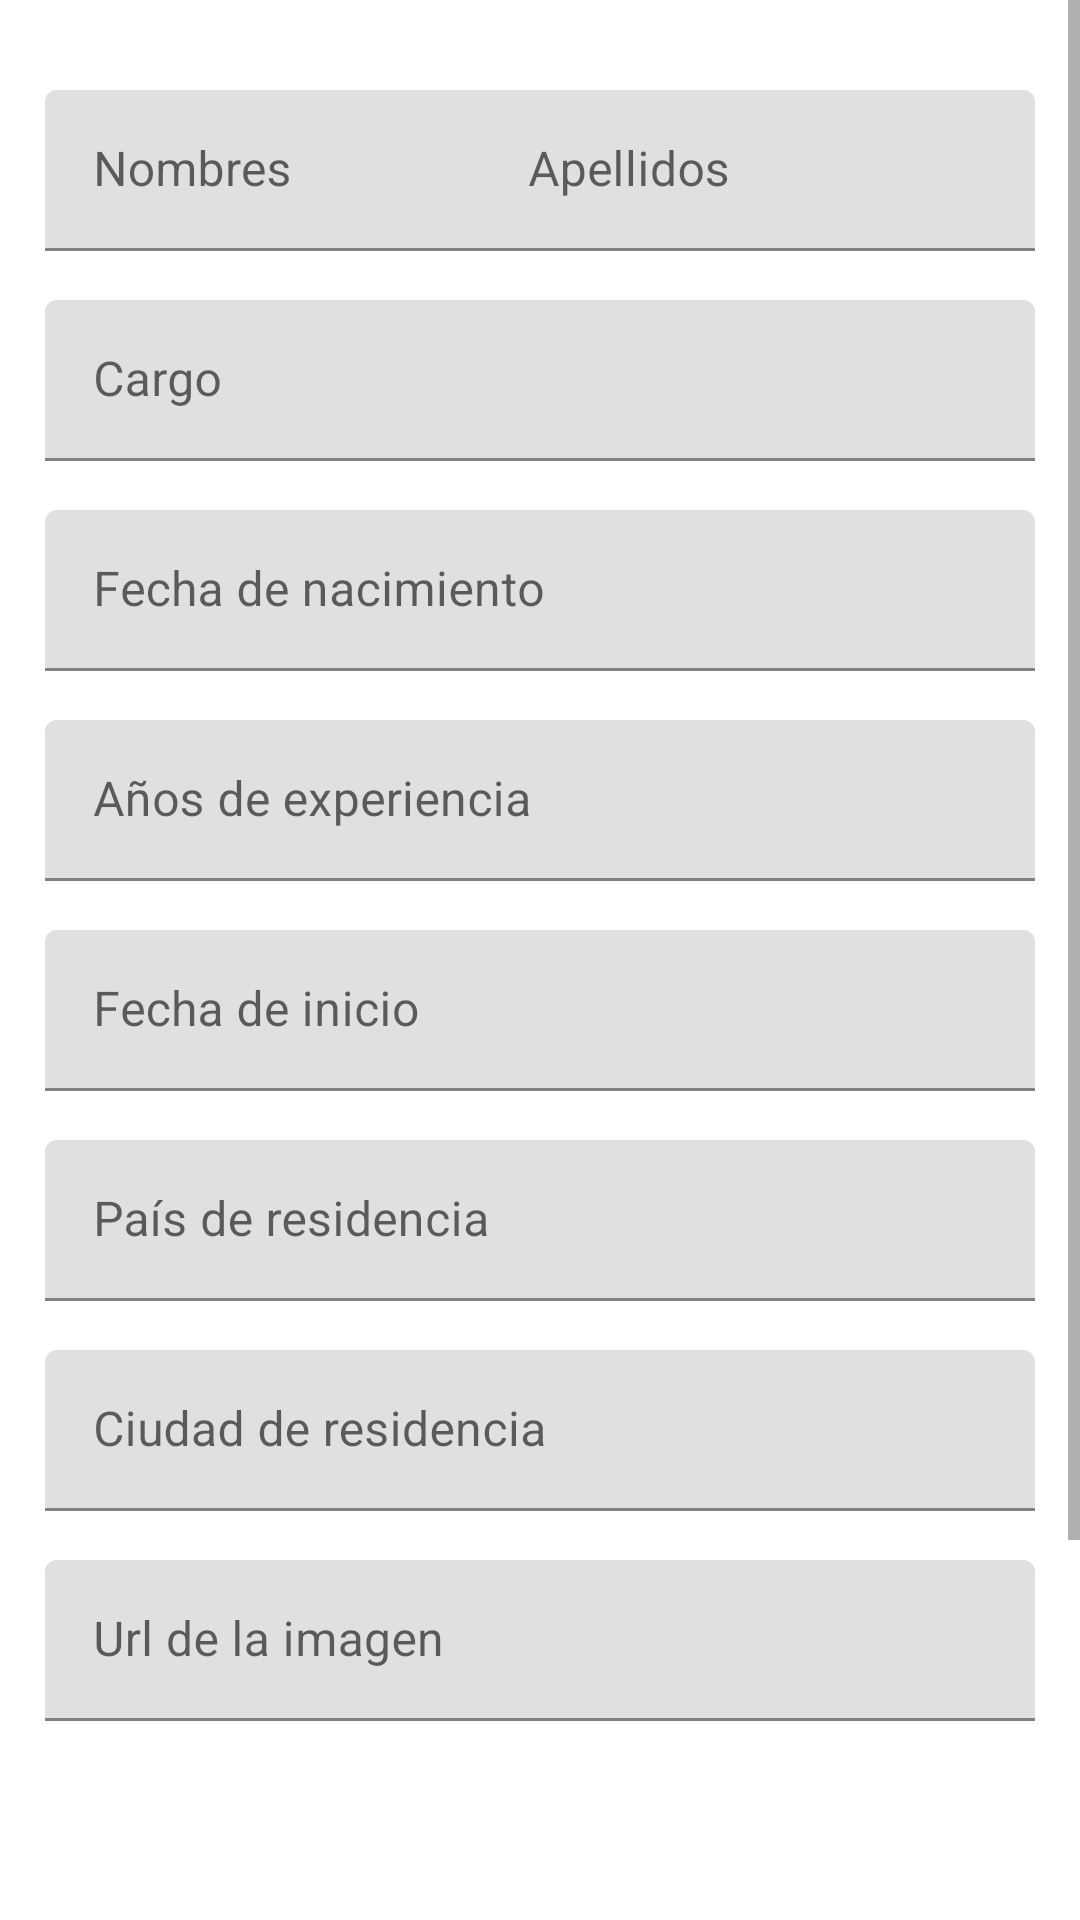

The Android layout XML behind this screen, and the referenced resources:
<!-- AndroidManifest.xml: application theme Theme.ConsumoAPIEmpleados -->
<!-- res/layout/fragment_register_employee.xml -->
<?xml version="1.0" encoding="utf-8"?>
<FrameLayout xmlns:android="http://schemas.android.com/apk/res/android"
    xmlns:app="http://schemas.android.com/apk/res-auto"
    xmlns:tools="http://schemas.android.com/tools"
    android:layout_width="match_parent"
    android:layout_height="match_parent"
    tools:context=".register_employee">

    <ScrollView
        android:id="@+id/scrollRegister"
        android:layout_width="wrap_content"
        android:layout_height="wrap_content">
        <RelativeLayout
            android:layout_width="match_parent"
            android:layout_height="match_parent"
            android:orientation="vertical">

            <com.google.android.material.textfield.TextInputLayout
                style="@style/Widget.MaterialComponents.TextInputLayout.FilledBox.Dense"
                android:layout_width="190dp"
                android:layout_height="wrap_content"
                android:layout_marginStart="15dp"
                android:layout_marginTop="30dp"
                android:layout_marginEnd="15dp"
                android:hint="@string/label_regname">

                <com.google.android.material.textfield.TextInputEditText
                    android:id="@+id/regName"
                    android:layout_width="match_parent"
                    android:layout_height="match_parent"
                    android:inputType="text">

                </com.google.android.material.textfield.TextInputEditText>
            </com.google.android.material.textfield.TextInputLayout>

            <com.google.android.material.textfield.TextInputLayout
                style="@style/Widget.MaterialComponents.TextInputLayout.FilledBox.Dense"
                android:layout_width="200dp"
                android:layout_height="wrap_content"
                android:layout_marginTop="30dp"
                android:layout_alignParentRight="true"
                android:paddingRight="15dp"
                android:hint="@string/label_regendname">

                <com.google.android.material.textfield.TextInputEditText
                    android:id="@+id/regEndName"
                    android:layout_width="match_parent"
                    android:layout_height="match_parent"
                    android:inputType="text">

                </com.google.android.material.textfield.TextInputEditText>
            </com.google.android.material.textfield.TextInputLayout>

            <com.google.android.material.textfield.TextInputLayout
                style="@style/Widget.MaterialComponents.TextInputLayout.FilledBox.Dense"
                android:layout_width="match_parent"
                android:layout_height="wrap_content"
                android:layout_marginStart="15dp"
                android:layout_marginTop="100dp"
                android:layout_marginEnd="15dp"
                android:hint="@string/label_position">

                <com.google.android.material.textfield.TextInputEditText
                    android:id="@+id/regPosition"
                    android:layout_width="match_parent"
                    android:layout_height="match_parent"
                    android:inputType="text">

                </com.google.android.material.textfield.TextInputEditText>
            </com.google.android.material.textfield.TextInputLayout>


            <com.google.android.material.textfield.TextInputLayout
                style="@style/Widget.MaterialComponents.TextInputLayout.FilledBox.Dense"
                android:layout_width="match_parent"
                android:layout_height="wrap_content"
                android:layout_marginStart="15dp"
                android:layout_marginTop="170dp"
                android:layout_marginEnd="15dp"
                android:hint="@string/tvdatebirthday"
                app:placeholderText="dd/mm/aaaa">

                <com.google.android.material.textfield.TextInputEditText
                    android:id="@+id/regDateBirth"
                    android:layout_width="match_parent"
                    android:layout_height="match_parent"
                    android:inputType="date">

                </com.google.android.material.textfield.TextInputEditText>
            </com.google.android.material.textfield.TextInputLayout>

            <com.google.android.material.textfield.TextInputLayout
                style="@style/Widget.MaterialComponents.TextInputLayout.FilledBox.Dense"
                android:layout_width="match_parent"
                android:layout_height="wrap_content"
                android:layout_marginStart="15dp"
                android:layout_marginTop="240dp"
                android:layout_marginEnd="15dp"
                android:hint="@string/tvexperience">

                <com.google.android.material.textfield.TextInputEditText
                    android:id="@+id/regExperience"
                    android:layout_width="match_parent"
                    android:layout_height="match_parent"
                    android:inputType="number"></com.google.android.material.textfield.TextInputEditText>
            </com.google.android.material.textfield.TextInputLayout>


            <com.google.android.material.textfield.TextInputLayout
                style="@style/Widget.MaterialComponents.TextInputLayout.FilledBox.Dense"
                android:layout_width="match_parent"
                android:layout_height="wrap_content"
                android:layout_marginStart="15dp"
                android:layout_marginTop="310dp"
                android:layout_marginEnd="15dp"
                android:hint="@string/tvdateinit">

                <com.google.android.material.textfield.TextInputEditText
                    android:id="@+id/regDateInit"
                    android:layout_width="match_parent"
                    android:layout_height="match_parent"
                    android:inputType="date">

                </com.google.android.material.textfield.TextInputEditText>
            </com.google.android.material.textfield.TextInputLayout>


            <com.google.android.material.textfield.TextInputLayout
                style="@style/Widget.MaterialComponents.TextInputLayout.FilledBox.Dense"
                android:layout_width="match_parent"
                android:layout_height="wrap_content"
                android:layout_marginStart="15dp"
                android:layout_marginTop="380dp"
                android:layout_marginEnd="15dp"
                android:hint="@string/tvcountry">

                <com.google.android.material.textfield.TextInputEditText
                    android:id="@+id/regCountry"
                    android:layout_width="match_parent"
                    android:layout_height="match_parent"
                    android:inputType="text">

                </com.google.android.material.textfield.TextInputEditText>
            </com.google.android.material.textfield.TextInputLayout>

            <com.google.android.material.textfield.TextInputLayout
                style="@style/Widget.MaterialComponents.TextInputLayout.FilledBox.Dense"
                android:layout_width="match_parent"
                android:layout_height="wrap_content"
                android:layout_marginStart="15dp"
                android:layout_marginTop="450dp"
                android:layout_marginEnd="15dp"
                android:hint="@string/tvcity">

                <com.google.android.material.textfield.TextInputEditText
                    android:id="@+id/regCity"
                    android:layout_width="match_parent"
                    android:layout_height="match_parent"
                    android:inputType="text">

                </com.google.android.material.textfield.TextInputEditText>
            </com.google.android.material.textfield.TextInputLayout>

            <com.google.android.material.textfield.TextInputLayout
                android:id="@+id/textLayoutUrl"
                style="@style/Widget.MaterialComponents.TextInputLayout.FilledBox.Dense"
                android:layout_width="match_parent"
                android:layout_height="wrap_content"
                android:layout_marginStart="15dp"
                android:layout_marginTop="520dp"
                android:layout_marginEnd="15dp"
                android:hint="@string/labelUrl"
                app:startIconDrawable="@drawable/ic_baseline_autorenew_24"
                app:endIconMode="clear_text">

                <com.google.android.material.textfield.TextInputEditText
                    android:id="@+id/regUrlImage"
                    android:layout_width="match_parent"
                    android:layout_height="match_parent"
                    android:inputType="textUri">

                </com.google.android.material.textfield.TextInputEditText>
            </com.google.android.material.textfield.TextInputLayout>

            <ImageView
                android:id="@+id/regImage"
                android:layout_width="150dp"
                android:layout_height="150dp"
                android:layout_marginTop="590dp"
                android:layout_centerHorizontal="true"
                android:src="@drawable/ic_baseline_person_24"/>

            <Button
                android:id="@+id/btnRegisterEmployee"
                android:layout_width="match_parent"
                android:layout_height="wrap_content"
                android:layout_marginTop="750dp"
                android:backgroundTint="@color/teal_300"
                android:text="@string/btn_registro"
                ></Button>
        </RelativeLayout>


    </ScrollView>
</FrameLayout>
<!-- resources referenced by this layout -->
<resources>
  <color name="teal_300">#0396DA</color>
  <string name="btn_registro">Registra empleado</string>
  <string name="labelUrl">Url de la imagen</string>
  <string name="label_position">Cargo</string>
  <string name="label_regendname">Apellidos</string>
  <string name="label_regname">Nombres</string>
  <string name="tvcity">Ciudad de residencia</string>
  <string name="tvcountry">País de residencia</string>
  <string name="tvdatebirthday">Fecha de nacimiento</string>
  <string name="tvdateinit">Fecha de inicio</string>
  <string name="tvexperience">Años de experiencia</string>
  <style name="Theme.ConsumoAPIEmpleados" parent="Theme.MaterialComponents.DayNight.DarkActionBar">
          
          <item name="colorPrimary">@color/purple_500</item>
          <item name="colorPrimaryVariant">@color/purple_700</item>
          <item name="colorOnPrimary">@color/white</item>
          
          <item name="colorSecondary">@color/teal_200</item>
          <item name="colorSecondaryVariant">@color/teal_700</item>
          <item name="colorOnSecondary">@color/black</item>
          
          <item name="android:statusBarColor" tools:targetApi="l">?attr/colorPrimaryVariant</item>
          
      </style>
  <color name="purple_500">#FF6200EE</color>
  <color name="purple_700">#FF3700B3</color>
  <color name="white">#FFFFFFFF</color>
  <color name="teal_200">#FF03DAC5</color>
  <color name="teal_700">#FF018786</color>
  <color name="black">#FF000000</color>
</resources>
